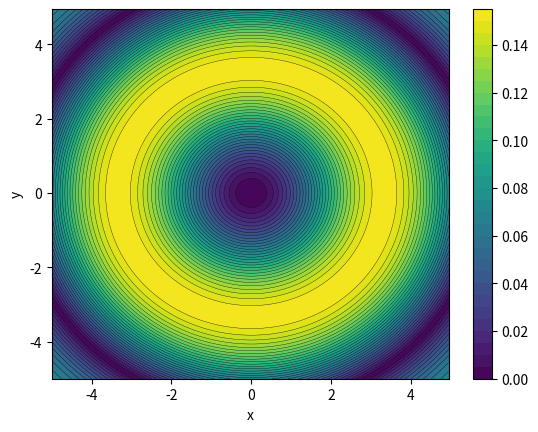
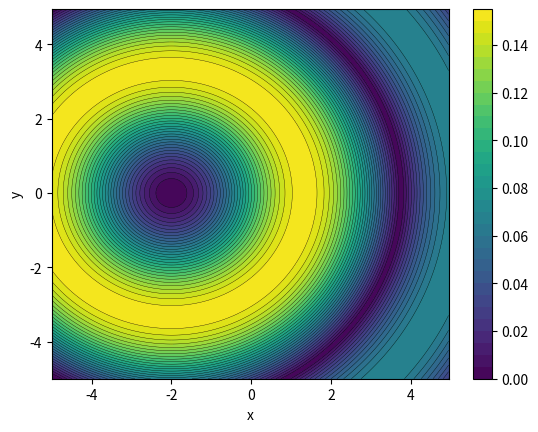
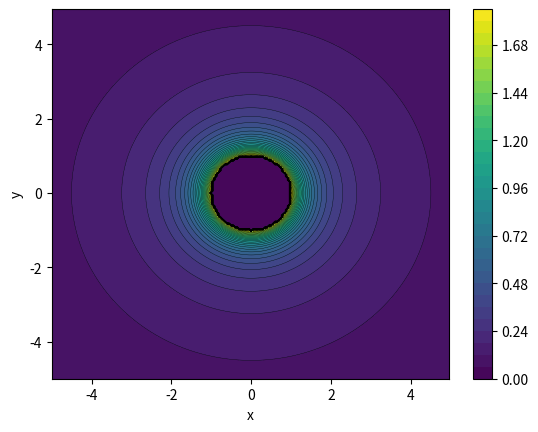
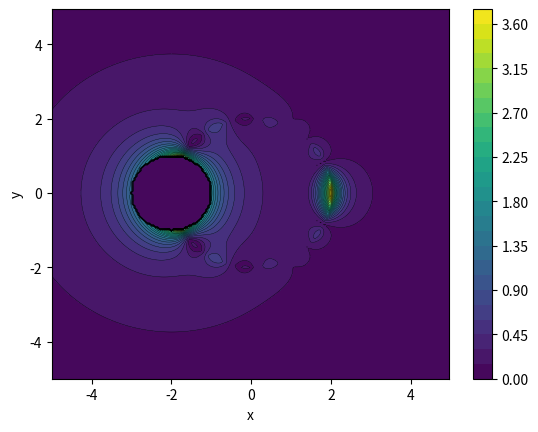

These charts were generated, in order, by the following Python code:
# -*- coding: utf-8 -*-
"""
Created on Tue Feb  6 12:19:21 2018

[redacted]
"""

#import math
import numpy as np
import scipy.special
import matplotlib.pyplot as plt

#factorial from a table or approximation for big values
def tabfact(n):
    if n<21:
        return {0:1, 1:1, 2:2, 3:6, 4:24, 5:120, 6:720, 7:5040, 8:40320, 9:362880, 10:3628800, 11:39916800, 12:479001600, 13:6227020800, 14:87178291200, 15:1307674368000, 16:20922789888000, 17:355687428096000, 18:6402373705728000, 19:121645100408832000, 20:2432902008176640000}[n]
    else:
        return np.sqrt(2*np.pi*n)*np.exp(1/(12*n))*(n/np.e)**(n)

def wigner3ja(j1,j2,j3,m1,m2,m3):
    if 2*j1!=np.floor(2*j1) or 2*j2!=np.floor(2*j2) or 2*j3!=np.floor(2*j3) or 2*m1!=np.floor(2*m1) or 2*m2!=np.floor(2*m2) or 2*m3!=np.floor(2*m3):
        return 'non-integer input'
    if j1-m1!=np.floor(j1-m1) or j2-m2!=np.floor(j2-m2) or j3-m3!=np.floor(j3-m3):
        return 'must have same parity'
    
    if j3>j1+j2 or j3<abs(j1-j2):
        return 0;
    
    if abs(m1)>j1 or abs(m2)>j2:
        return 'out of bounds'
    
    if abs(m3)>j3:
        return 0;
        
    t1=j2-m1-j3
    t2=j1+m2-j3
    t3=j1+j2-j3
    t4=j1-m1
    t5=j2+m2
    
    tmin=max(0,max(t1,t2))
    tmax=min(t3,min(t4,t5))
    wig=0.
    
    for t in range(tmin,tmax+1):
        wig+=(-1)**t / (tabfact(t)*tabfact(t-t1)*tabfact(t-t2)*tabfact(t3-t)*tabfact(t4-t)*tabfact(t5-t))
    
    wig*= (-1.)**(j1-j2-m3)*np.sqrt(tabfact(j1+j2-j3)*tabfact(j1-j2+j3)*tabfact(-j1+j2+j3)*tabfact(j1+m1)*tabfact(j1-m1)*tabfact(j2+m2)*tabfact(j2-m2)*tabfact(j3+m3)*tabfact(j3-m3)/tabfact(j1+j2+j3+1))
    return wig

#special case for wigner-3j when all three bottom components are 0
def wigner3j0(j1,j2,j3):
#    if 2*j1!=m.floor(2*j1) or 2*j2!=m.floor(2*j2) or 2*j3!=m.floor(2*j3) or 2*m1!=m.floor(2*m1) or 2*m2!=m.floor(2*m2) or 2*m3!=m.floor(2*m3):
#        return 'non-integer input'
    if j1!=np.floor(j1) or j2!=np.floor(j2) or j3!=np.floor(j3):
        return 'must have same parity'
    
    if j3>j1+j2 or j3<abs(j1-j2):
        return 0;
            
    J=j1+j2+j3
    if J%2>0:
        return 0
    else:
        t0=J/2
        t1=t0-j1
        t2=t0-j2
        t3=t0-j3
        wig=np.sqrt(tabfact(2*t1))/tabfact(t1)
        wig*=np.sqrt(tabfact(2*t2))/tabfact(t2)
        wig*=np.sqrt(tabfact(2*t3))/tabfact(t3)        
        wig*=(-1)**(J/2)*tabfact(J/2)/np.sqrt(tabfact(J+1))        
        return wig

#spherical harmonic multiplied by bessel
def scalar_harm(m,n,x,y,z,k):
    rho=np.sqrt(x**2+y**2)
    R=np.sqrt(rho**2+z**2)
    theta=np.arctan2(rho,z)
    phi=np.arctan2(y,x)    
    bes=scipy.special.spherical_jn(n,k*R)
    leg=scipy.special.lpmv(m,n,np.cos(theta))
    eps=np.exp(1j*m*phi)
    return bes*leg*eps

def spherical_h1n(n,R):
    return scipy.special.spherical_jn(n,R)+1j*scipy.special.spherical_yn(n,R)

#spherical harmonic multiplied by hankel
def scalar_harm_h(m,n,x,y,z,k):
    rho=np.sqrt(x**2+y**2)
    R=np.sqrt(rho**2+z**2)
    theta=np.arctan2(rho,z)
    phi=np.arctan2(y,x)    
    bes=spherical_h1n(n,k*R)
    leg=scipy.special.lpmv(m,n,np.cos(theta))
    eps=np.exp(1j*m*phi)
    return bes*leg*eps
    
def fac_ratio(m,n):         # (n+m)!/(n-m)!
    if n<0 or np.abs(m)>n:
        print('lol')
        print(m,n)
#        return 0
    if m==0:
        return 1
    else:
        res=1.
        for i in np.arange(-np.abs(m)+1,np.abs(m)+1):
            res*=(n+i)
        if m<0:
            res=1./res
        return res

#coefficients for legendre addition theorem
def a_mnmunup(m,n,mu,nu,p):
    return (-1.)**(m+mu)*np.sqrt(fac_ratio(m,n)*fac_ratio(mu,nu)/fac_ratio(mu+m,p))*(2*p+1)*wigner3j0(n,nu,p)*wigner3ja(n,nu,p,m,mu,-m-mu)

def inner_coeff(m,n,mu,nu,x,y,z,k):
    A=0
    for p in np.arange(np.abs(nu-n),nu+n+1):
        if p>=np.abs(mu-m):
            harm=scalar_harm(m-mu,p,x,y,z,1)
            a=a_mnmunup(m,n,-mu,nu,p)
            A+=(-1.)**mu*1j**(nu+p-n)*(2*nu+1)*harm*a
    return A

def inner_coeff_h(m,n,mu,nu,x,y,z,k):
    A=0
    for p in np.arange(np.abs(nu-n),nu+n+1):
        if p>=np.abs(mu-m):
            harm=scalar_harm_h(m-mu,p,x,y,z,1)
            a=a_mnmunup(m,n,-mu,nu,p)
            A+=(-1.)**mu*1j**(nu+p-n)*(2*nu+1)*harm*a
    return A
    
def inner_coeff2(nn,m,n,mu,nu,x,y,z,k):
    rho=np.sqrt(x**2+y**2)
    R=np.sqrt(rho**2+z**2)
    theta=np.arctan2(rho,z)
    phi=np.arctan2(y,x)
    A=0.
    for p in np.arange(np.abs(nu-n),nu+n+1):
        if p>=np.abs(mu-m):
            bes=scipy.special.spherical_jn(n,k*R)
            harm=scipy.special.sph_harm(m,n,theta,phi)
            a=a_mnmunup(m,n,-mu,nu,p)
#            if np.isnan(a):
#                print(a,mu,nu,p)
            A+=(-1.)**mu*1j**(nu+p-n)*(2*nu+1)*bes*harm*a
#            if A==0:
#                print(bes,harm,a)
    return A
                    
def translate_scalar_harm_inner(nn,m,n,x,y,z,k,x1,x2,x3):
    b=np.zeros(np.shape(x),dtype=complex)
    for nu in np.arange(0,nn+1):
        for mu in np.arange(-nu,nu+1):
            c=inner_coeff(m,n,mu,nu,x1,x2,x3,k)
            d=scalar_harm(mu,nu,x,y,z,k)
            b+=c*d
    return b

def translate_scalar_harm_inner_h(nn,m,n,x,y,z,k,x1,x2,x3):
    b=np.zeros(np.shape(x),dtype=complex)
    for nu in np.arange(0,nn+1):
        for mu in np.arange(-nu,nu+1):
            c=inner_coeff_h(m,n,mu,nu,x1,x2,x3,k)
            d=scalar_harm(mu,nu,x,y,z,k)
            b+=c*d
    return b

def translate_scalar_harm_outer(nn,m,n,x,y,z,k,x1,x2,x3):
    b=np.zeros(np.shape(x),dtype=complex)
    for nu in np.arange(0,nn+1):
        for mu in np.arange(-nu,nu+1):
            for p in np.arange(np.abs(n-nu),nu+n+1):
                if p>=np.abs(mu-m):
                    harm=scalar_harm(m-mu,p,x,y,z,1)
                    a=a_mnmunup(m,n,-mu,nu,p)
                    A=(-1.)**mu*1j**(nu+p-n)*(2*nu+1)*harm*a
                    d=scalar_harm(mu,nu,x1,x2,x3,k)
                    b+=A*d
    return b

def translate_scalar_harm_outer_h(nn,m,n,x,y,z,k,x1,x2,x3):
    b=np.zeros(np.shape(x),dtype=complex)
    for nu in np.arange(0,nn+1):
        for mu in np.arange(-nu,nu+1):
            for p in np.arange(np.abs(n-nu),nu+n+1):
                if p>=np.abs(mu-m):
                    harm=scalar_harm_h(m-mu,p,x,y,z,1)
                    a=a_mnmunup(m,n,-mu,nu,p)
                    A=(-1.)**mu*1j**(nu+p-n)*(2*nu+1)*harm*a
                    d=scalar_harm(mu,nu,x1,x2,x3,k)
                    b+=A*d
    return b

#contour plot for real, imag or abs 
def conplt(x,y,z):
    plt.figure()
    #plt.imshow(np.abs(a))
#    plt.contour(x,y,np.real(z),30,colors='k',linewidths=.25)
#    plt.contourf(x,y,np.real(z),30)
#    plt.colorbar()
#    plt.figure()
#    plt.contour(x,y,np.imag(z),30,colors='k',linewidths=.25)
#    plt.contourf(x,y,np.imag(z),30)
#    plt.colorbar()
    plt.contour(x,y,np.abs(z),30,colors='k',linewidths=.25)
    plt.contourf(x,y,np.abs(z),30)
    plt.colorbar()
    plt.xlabel('x')
    plt.ylabel('y')

####### init
m=0
n=2
nn=7
        
xy=np.arange(-1,1,.01)*5
(x,y)=np.meshgrid(xy,xy)
z=0
k=1
RR=2

####### bessel translation
a=scalar_harm(m,n,x,y,z,k)
b=translate_scalar_harm_inner(nn,m,n,x,y,z,k,RR,0,0)
c=translate_scalar_harm_outer(nn,m,n,x,y,z,k,RR,0,0)
        
conplt(x,y,a)
conplt(x,y,c)

####### hankel translation
R=1
a=scalar_harm_h(m,n,x,y,0,1)
b=translate_scalar_harm_inner_h(nn,m,n,x,y,z,k,RR,0,0)
c=translate_scalar_harm_outer_h(nn,m,n,x,y,z,k,RR,0,0)
a[x**2+y**2<R**2]=0
b[(x+RR)**2+y**2<R**2]=0
c[(x+RR)**2+y**2<R**2]=0

b[x**2+y**2>RR**2]=0
c[x**2+y**2<RR**2]=b[x**2+y**2<RR**2]

conplt(x,y,a)
conplt(x,y,c)